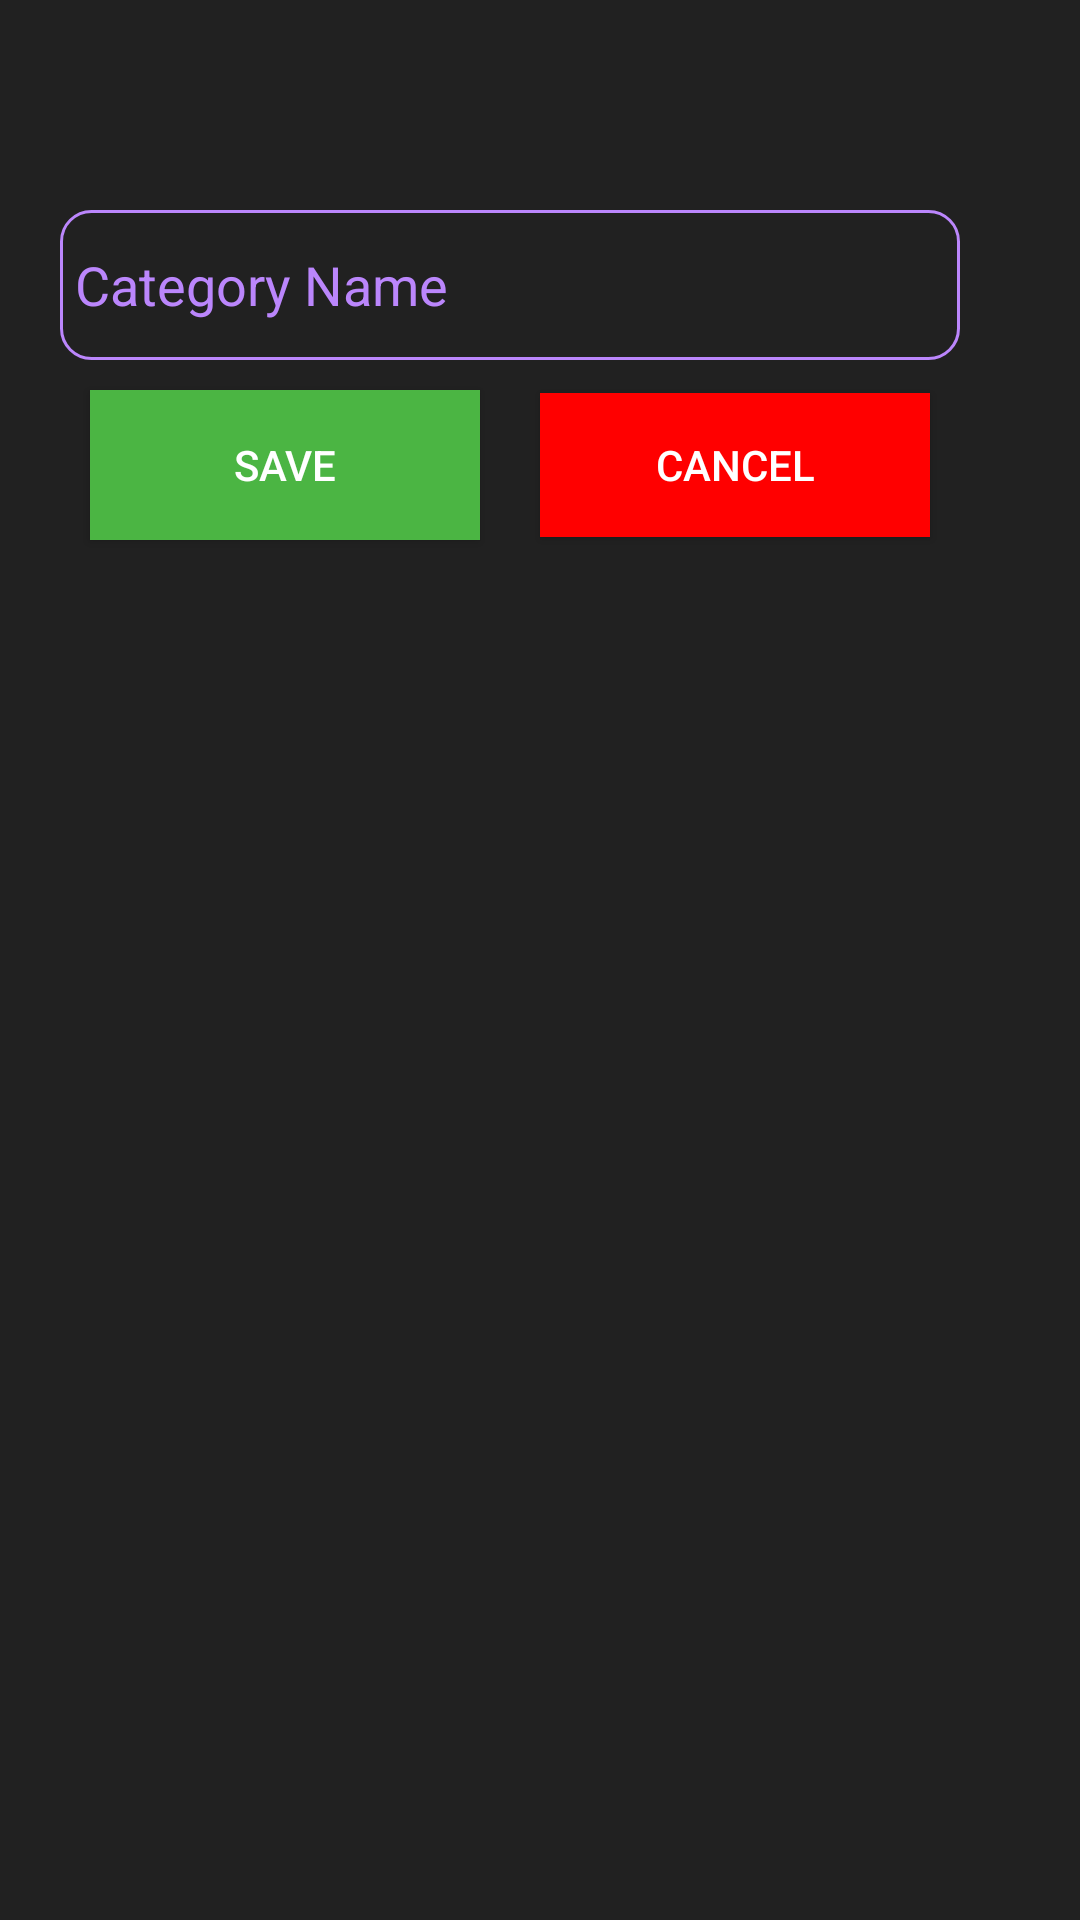

Produce the Android XML layout that renders to this screen, including the resource entries it uses.
<!-- AndroidManifest.xml: application theme AppTheme -->
<!-- res/layout/categorypopup.xml -->
<?xml version="1.0" encoding="utf-8"?>
<LinearLayout xmlns:android="http://schemas.android.com/apk/res/android"
    android:orientation="vertical"
    android:layout_margin="10dp"
    android:layout_width="350dp"
    android:background="@color/colorPrimaryDark"
    android:layout_height="wrap_content">

   <LinearLayout
       android:layout_margin="20dp"
       android:layout_width="300dp"
       android:orientation="vertical"
       android:layout_height="wrap_content">
       <ImageView
           android:id="@+id/category_close"
           android:layout_width="50dp"
           android:layout_height="50dp"
           android:src="@drawable/ic_close"
           android:layout_gravity="right"
           />
       <EditText
           style="@style/EditTextColor"
           android:id="@+id/category_name"
           android:padding="5dp"
           android:layout_width="300dp"
           android:layout_height="50dp"
           android:hint="Category Name"
           android:textColorHint="@color/colorAccent"
           android:background="@drawable/searchbg"/>
       <LinearLayout
           android:layout_width="300dp"
           android:layout_height="70dp"
           android:orientation="horizontal">
           <Button
               android:layout_margin="10dp"
               android:layout_width="match_parent"
               android:layout_height="50dp"
               android:text="Save"
               android:layout_weight="1"
               android:id="@+id/save_category"
               android:textColor="@color/colorWhite"
               android:background="@color/colorSuccess"/>

           <Button
               android:layout_margin="10dp"
               android:id="@+id/cancel_category"
               android:layout_width="match_parent"
               android:layout_height="wrap_content"
               android:layout_weight="1"
               android:background="@color/colorError"
               android:text="Cancel"
               android:textColor="@color/colorWhite" />
       </LinearLayout>
   </LinearLayout>

</LinearLayout>
<!-- resources referenced by this layout -->
<resources>
  <color name="colorAccent">#BB86FC</color>
  <color name="colorError">#FF0000</color>
  <color name="colorPrimaryDark">#212121</color>
  <color name="colorSuccess">#4BB543</color>
  <color name="colorWhite">#ffffff</color>
  <!-- drawable searchbg (drawable) -->
  <?xml version="1.0" encoding="utf-8"?>
  <selector xmlns:android="http://schemas.android.com/apk/res/android">
  
      <item>
          <shape android:shape="rectangle">
              <stroke android:color="@color/colorAccent" android:width="1dp"/>
              <corners android:radius="10dp"></corners>
          </shape>
      </item>
  </selector>
  <style name="EditTextColor" parent="Widget.AppCompat.EditText">
          <item name="android:textColor">@color/colorAccent</item>
      </style>
  <style name="AppTheme" parent="Theme.AppCompat.Light.DarkActionBar">
          
          <item name="colorPrimary">@color/colorPrimary</item>
          <item name="colorPrimaryDark">@color/colorPrimaryDark</item>
          <item name="colorAccent">@color/colorAccent</item>
          <item name="android:windowBackground">@color/colorPrimary</item>
  
      </style>
  <color name="colorPrimary">#121212</color>
</resources>
